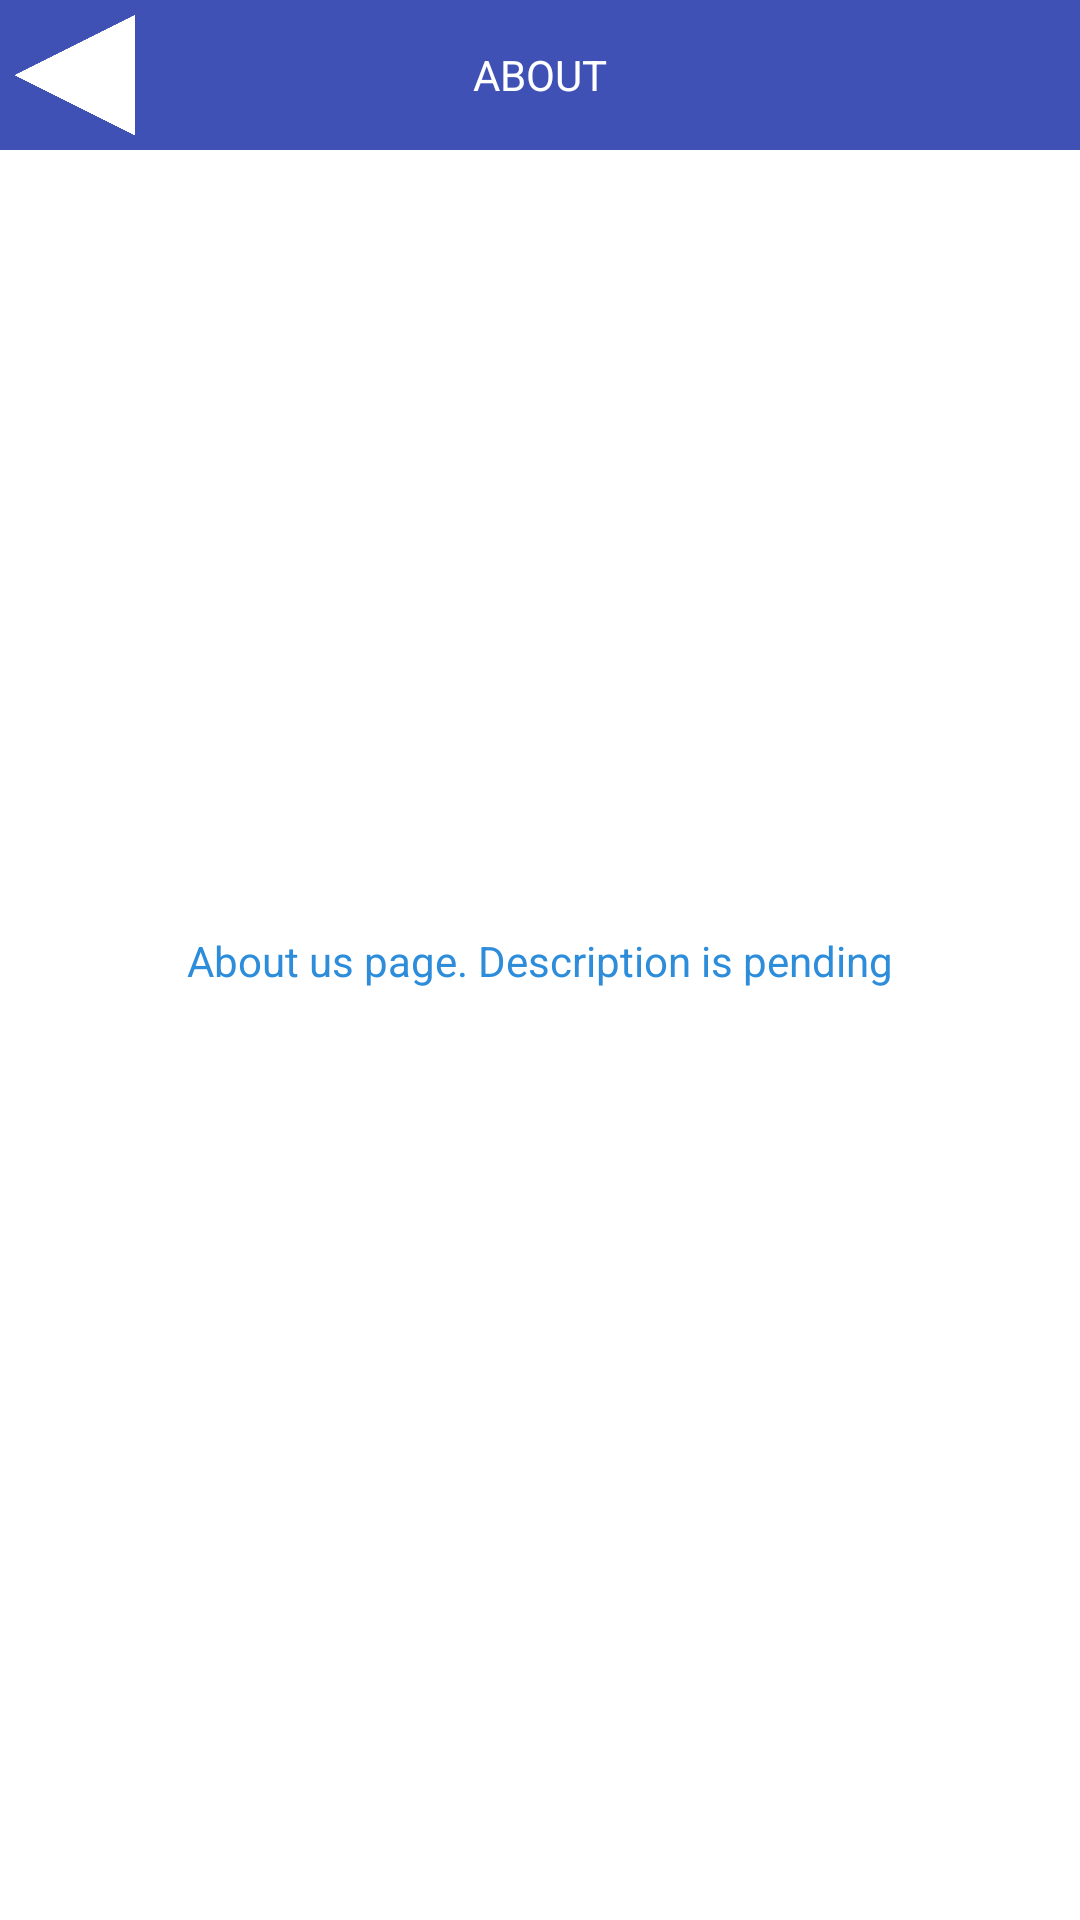

The Android layout XML behind this screen, and the referenced resources:
<!-- AndroidManifest.xml: application theme AppTheme -->
<!-- res/layout/activity_about.xml -->
<?xml version="1.0" encoding="utf-8"?>
<androidx.constraintlayout.widget.ConstraintLayout xmlns:android="http://schemas.android.com/apk/res/android"
    xmlns:app="http://schemas.android.com/apk/res-auto"
    xmlns:tools="http://schemas.android.com/tools"
    android:layout_width="match_parent"
    android:layout_height="match_parent"
    tools:context=".AboutActivity">

    <LinearLayout
        android:layout_width="match_parent"
        android:layout_height="match_parent">
        <androidx.constraintlayout.widget.ConstraintLayout
            android:layout_width="match_parent"
            android:layout_height="50dip">

            <ImageButton
                android:id="@+id/back_to_overview"
                android:layout_width="0dp"
                android:layout_height="match_parent"
                android:layout_weight="1"
                android:background="#00FFFFFF"
                android:onClick="goBackActivity"
                android:scaleType="fitCenter"
                android:tint="@color/colorPrimary"
                app:layout_constraintBottom_toBottomOf="parent"
                app:layout_constraintDimensionRatio="1"
                app:layout_constraintStart_toStartOf="parent"
                app:layout_constraintTop_toTopOf="parent"
                app:srcCompat="@drawable/backarrow_filled_transparent" />

            <TextView
                android:layout_width="0dp"
                android:layout_height="0dp"
                android:background="@color/colorPrimary"
                android:gravity="center"
                android:text="@string/about"
                android:textAlignment="center"
                android:textColor="@color/TextOnDark"
                app:layout_constraintBottom_toBottomOf="parent"
                app:layout_constraintEnd_toStartOf="@+id/spacer"
                app:layout_constraintStart_toEndOf="@+id/back_to_overview"
                app:layout_constraintTop_toTopOf="parent" />

            <View
                android:id="@+id/spacer"
                android:layout_width="0dp"
                android:layout_height="0dp"
                android:background="@color/colorPrimary"
                app:layout_constraintBottom_toBottomOf="parent"
                app:layout_constraintDimensionRatio="1"
                app:layout_constraintEnd_toEndOf="parent"
                app:layout_constraintTop_toTopOf="parent" />

        </androidx.constraintlayout.widget.ConstraintLayout>
    </LinearLayout>

    <TextView
        android:id="@+id/textView"
        android:layout_width="wrap_content"
        android:layout_height="wrap_content"
        android:layout_marginStart="16dp"
        android:layout_marginLeft="16dp"
        android:layout_marginTop="16dp"
        android:layout_marginEnd="16dp"
        android:layout_marginRight="16dp"
        android:layout_marginBottom="16dp"
        android:text="About us page. Description is pending"
        app:layout_constraintBottom_toBottomOf="parent"
        app:layout_constraintEnd_toEndOf="parent"
        app:layout_constraintStart_toStartOf="parent"
        app:layout_constraintTop_toTopOf="parent" />
</androidx.constraintlayout.widget.ConstraintLayout>
<!-- resources referenced by this layout -->
<resources>
  <color name="TextOnDark">#FFFFFF</color>
  <color name="colorPrimary">#3F51B5</color>
  <!-- drawable backarrow_filled_transparent: png bitmap (drawable-v24, 4531 bytes) -->
  <string name="about">ABOUT</string>
  <style name="AppTheme" parent="Theme.AppCompat.Light.NoActionBar">
          
          <item name="colorPrimary">@color/colorPrimary</item>
          <item name="colorPrimaryDark">@color/colorPrimaryDark</item>
          <item name="android:textColor">@color/colorAccent</item>
          <item name="android:windowBackground">@color/BackgroundColor</item>
          <item name="android:colorBackground">@color/BackgroundColor</item>
          <item name="colorAccent">@color/colorAccent</item>
      </style>
  <color name="colorPrimaryDark">#3747A0</color>
  <color name="colorAccent">#2D8DDA</color>
  <color name="BackgroundColor">#ffffff</color>
</resources>
